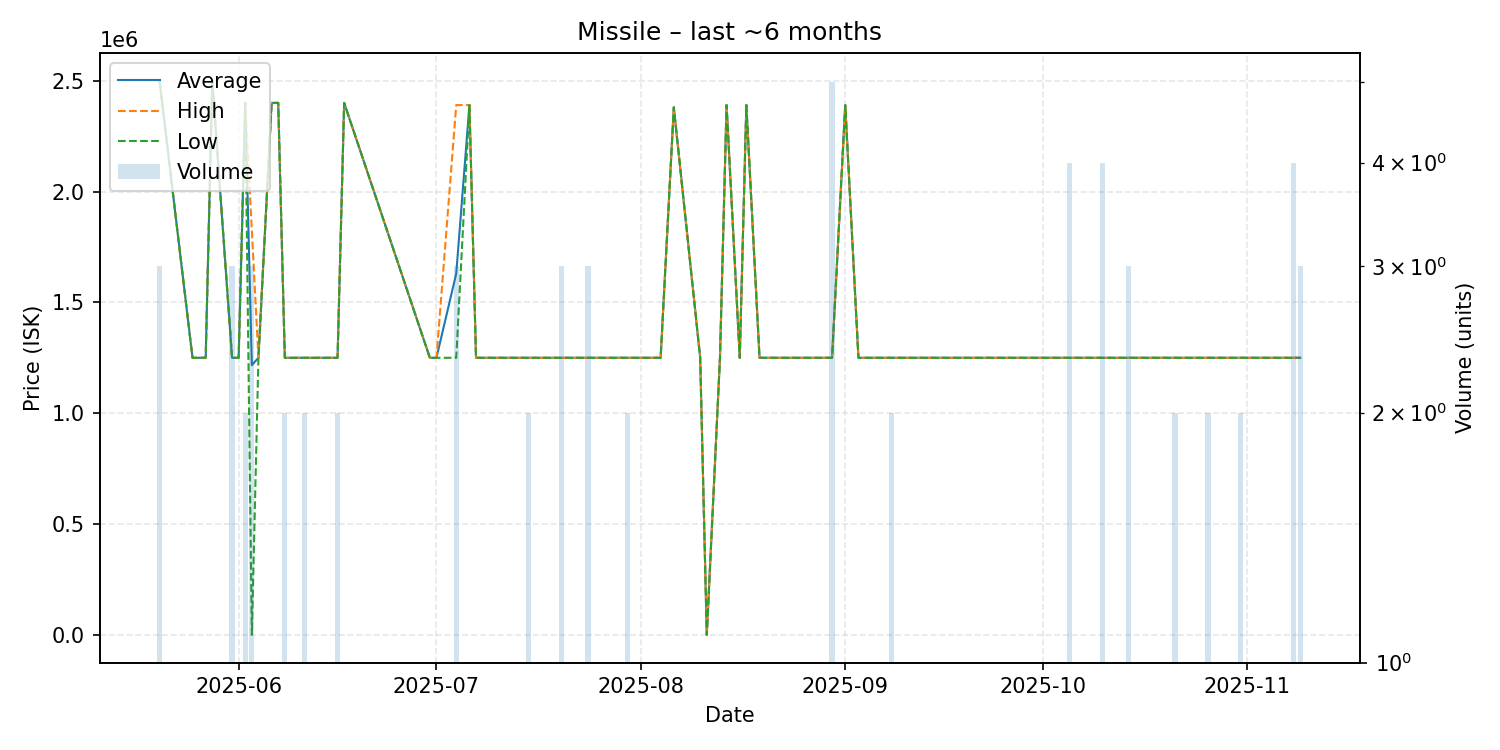

The table this chart was drawn from, first rows:
date, average, highest, lowest, order_count, volume
2025-05-20, 2500000, 2500000, 2500000, 1, 3
2025-05-25, 1250000, 1250000, 1250000, 1, 1
2025-05-27, 1250000, 1250000, 1250000, 1, 1
2025-05-28, 2500000, 2500000, 2500000, 1, 1
2025-05-31, 1250000, 1250000, 1250000, 3, 3
2025-06-01, 1250000, 1250000, 1250000, 1, 1
2025-06-02, 2400000, 2400000, 2400000, 1, 2
2025-06-03, 1216667, 1825000, 0.01, 3, 3
2025-06-04, 1250000, 1250000, 1250000, 1, 1
2025-06-06, 2400000, 2400000, 2400000, 1, 1
2025-06-07, 2400000, 2400000, 2400000, 1, 1
2025-06-08, 1250000, 1250000, 1250000, 2, 2
2025-06-11, 1250000, 1250000, 1250000, 2, 2
2025-06-15, 1250000, 1250000, 1250000, 1, 1
2025-06-16, 1250000, 1250000, 1250000, 2, 2
2025-06-17, 2400000, 2400000, 2400000, 1, 1
2025-06-30, 1250000, 1250000, 1250000, 1, 1
2025-07-01, 1250000, 1250000, 1250000, 1, 1
2025-07-04, 1630000, 2390000, 1250000, 3, 3
2025-07-06, 2390000, 2390000, 2390000, 1, 1
2025-07-07, 1250000, 1250000, 1250000, 1, 1
2025-07-12, 1250000, 1250000, 1250000, 1, 1
2025-07-13, 1250000, 1250000, 1250000, 1, 1
2025-07-14, 1250000, 1250000, 1250000, 1, 1
2025-07-15, 1250000, 1250000, 1250000, 2, 2
2025-07-16, 1250000, 1250000, 1250000, 1, 1
2025-07-20, 1250000, 1250000, 1250000, 3, 3
2025-07-21, 1250000, 1250000, 1250000, 1, 1
2025-07-24, 1250000, 1250000, 1250000, 3, 3
2025-07-27, 1250000, 1250000, 1250000, 1, 1
2025-07-30, 1250000, 1250000, 1250000, 2, 2
2025-08-02, 1250000, 1250000, 1250000, 1, 1
2025-08-04, 1250000, 1250000, 1250000, 1, 1
2025-08-06, 2380000, 2380000, 2380000, 1, 1
2025-08-10, 1250000, 1250000, 1250000, 1, 1
2025-08-11, 0.01, 0.01, 0.01, 1, 1
2025-08-13, 1250000, 1250000, 1250000, 1, 1
2025-08-14, 2390000, 2390000, 2390000, 1, 1
2025-08-16, 1250000, 1250000, 1250000, 1, 1
2025-08-17, 2390000, 2390000, 2390000, 1, 1
2025-08-19, 1250000, 1250000, 1250000, 1, 1
2025-08-24, 1250000, 1250000, 1250000, 1, 1
2025-08-25, 1250000, 1250000, 1250000, 1, 1
2025-08-28, 1250000, 1250000, 1250000, 1, 1
2025-08-30, 1250000, 1250000, 1250000, 4, 5
2025-09-01, 2390000, 2390000, 2390000, 1, 1
2025-09-03, 1250000, 1250000, 1250000, 1, 1
2025-09-04, 1250000, 1250000, 1250000, 1, 1
2025-09-05, 1250000, 1250000, 1250000, 1, 1
2025-09-06, 1250000, 1250000, 1250000, 1, 1
2025-09-08, 1250000, 1250000, 1250000, 2, 2
2025-09-09, 1250000, 1250000, 1250000, 1, 1
2025-09-10, 1250000, 1250000, 1250000, 1, 1
2025-09-15, 1250000, 1250000, 1250000, 1, 1
2025-09-16, 1250000, 1250000, 1250000, 1, 1
2025-09-17, 1250000, 1250000, 1250000, 1, 1
2025-09-20, 1250000, 1250000, 1250000, 1, 1
2025-09-21, 1250000, 1250000, 1250000, 1, 1
2025-10-03, 1250000, 1250000, 1250000, 1, 1
2025-10-04, 1250000, 1250000, 1250000, 1, 1
... 21 more rows
